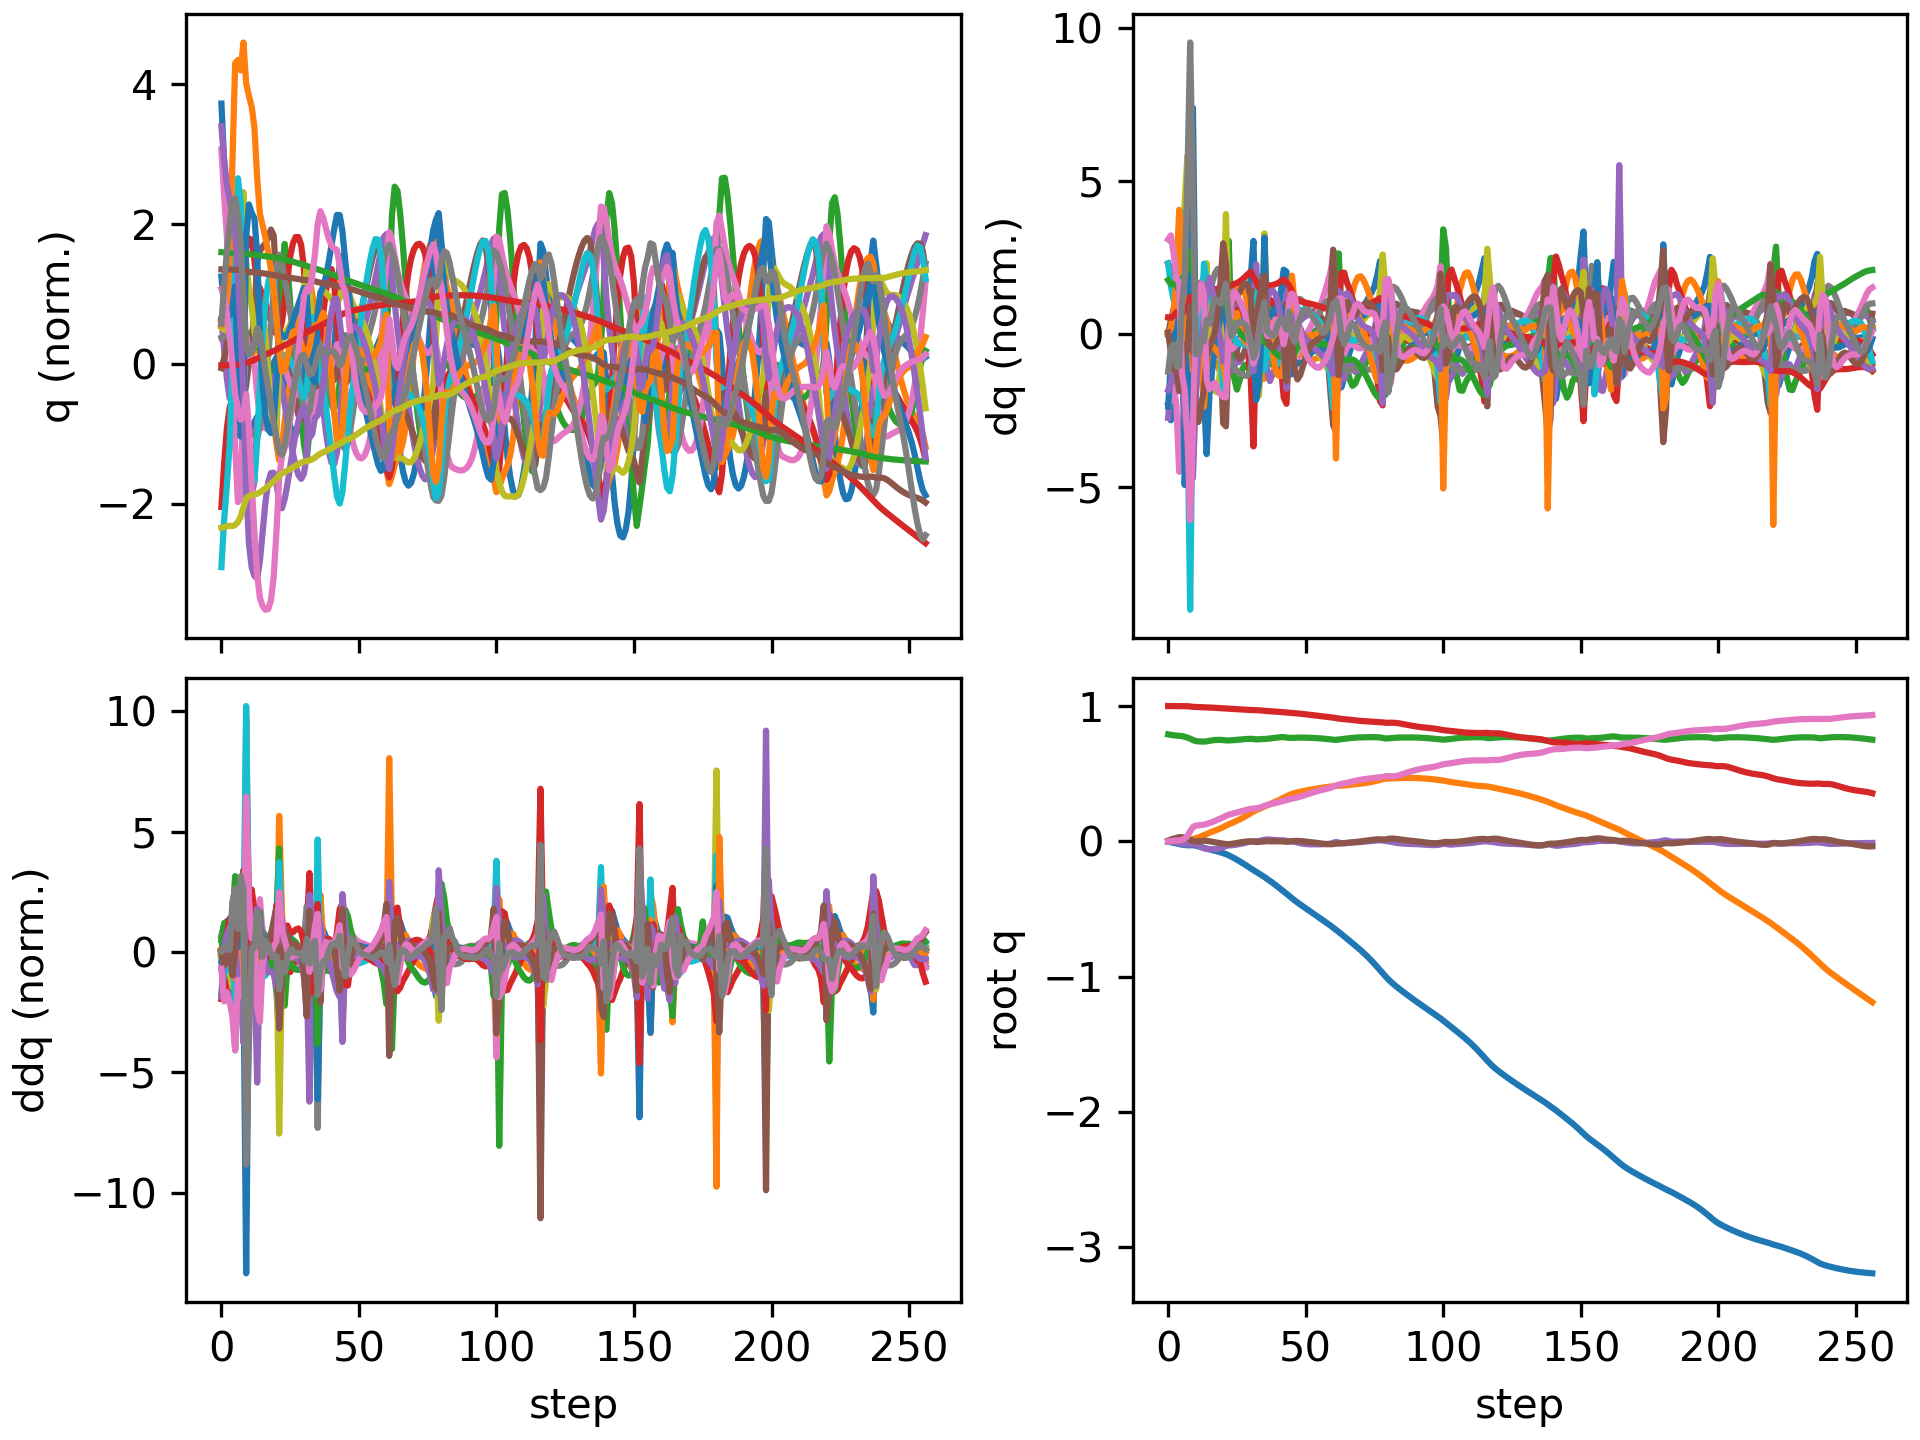

Data behind this chart, as committed beside it:
floating_base_joint_x, floating_base_joint_y, floating_base_joint_z, floating_base_joint_qw, floating_base_joint_qx, floating_base_joint_qy, floating_base_joint_qz, left_hip_pitch_joint_q, left_hip_roll_joint_q, left_hip_yaw_joint_q, left_knee_joint_q, left_ankle_pitch_joint_q, left_ankle_roll_joint_q, right_hip_pitch_joint_q, right_hip_roll_joint_q, right_hip_yaw_joint_q, right_knee_joint_q, right_ankle_pitch_joint_q, right_ankle_roll_joint_q, floating_base_joint_vx, floating_base_joint_vy, floating_base_joint_vz, floating_base_joint_wx, floating_base_joint_wy
-0.002742, 8.737507702648877e-10, 0.7906, 1, 1.597928729102787e-08, 0.005811, -4.862312507598205e-09, -0.05757, -0.0006897, -0.002978, 0.1257, -0.07618, 2.7516392895085615e-05, -0.05757, 0.0006893, 0.002978, 0.1257, -0.07618, -2.7555718382952283e-05, -0.162, -1.3815040528913289e-07, -0.2089, -6.422664153380801e-07, 0.6749
-0.006746, -7.954742319208462e-05, 0.7867, 0.9999, -0.001197, 0.01367, 0.002082, -0.1401, 0.002454, -0.003739, 0.2627, -0.1508, 0.01238, -0.1271, 0.002205, 0.0006576, 0.2359, -0.1367, 0.004271, -0.1967, -0.005773, -0.1835, -0.2254, 0.7046
-0.01087, 0.0001189, 0.7837, 0.9998, -0.004491, 0.02049, 0.005329, -0.2183, 0.0115, -0.007582, 0.374, -0.2209, 0.03008, -0.1867, 0.006997, 0.0006431, 0.3159, -0.1561, 0.02301, -0.1959, 0.02262, -0.1217, -0.4039, 0.5707
-0.0151, 0.001131, 0.782, 0.9996, -0.008434, 0.02574, 0.00668, -0.2739, 0.03229, 0.008295, 0.4379, -0.2681, 0.04779, -0.253, 0.01061, -0.0006494, 0.4105, -0.1584, 0.06405, -0.2037, 0.07316, -0.05104, -0.3912, 0.3886
-0.02022, 0.002432, 0.7807, 0.9994, -0.01367, 0.03059, 0.005968, -0.3102, 0.06797, 0.0518, 0.4671, -0.2509, 0.09651, -0.3705, 0.009576, -0.0186, 0.5965, -0.1374, 0.1621, -0.2557, 0.05441, -0.05824, -0.6468, 0.3635
-0.02444, 0.00351, 0.7782, 0.9993, -0.01903, 0.03106, 0.01039, -0.3326, 0.09434, 0.07427, 0.489, -0.214, 0.1207, -0.4976, -0.009569, -0.0555, 0.8454, -0.09572, 0.2618, -0.1511, 0.05171, -0.1422, -0.4992, -0.308
-0.02726, 0.004924, 0.7733, 0.9992, -0.02161, 0.02776, 0.02064, -0.3642, 0.09119, 0.04437, 0.5557, -0.2383, 0.05058, -0.5807, -0.01424, -0.01067, 1.023, -0.268, 0.2652, -0.1229, 0.09246, -0.3048, -0.1355, -0.4304
-0.0291, 0.006895, 0.7666, 0.9987, -0.02362, 0.02215, 0.03966, -0.4228, 0.07931, 0.03128, 0.7026, -0.2962, -0.00323, -0.5756, -0.007149, 0.08946, 0.9696, -0.4106, 0.2547, -0.06109, 0.1233, -0.3793, -0.2019, -0.761
-0.0286, 0.01122, 0.7593, 0.9969, -0.02308, 0.01146, 0.07441, -0.4767, 0.01207, -0.00875, 0.8574, -0.3485, -0.04276, -0.4261, -0.06193, 0.1477, 0.5447, -0.338, 0.2825, 0.07607, 0.2884, -0.4544, 0.2939, -1.387
-0.02862, 0.01706, 0.7485, 0.9942, -0.01897, 0.001864, 0.1059, -0.5029, -0.06398, -0.02286, 0.941, -0.4066, -0.02057, -0.3339, -0.1609, 0.07392, 0.2896, 0.006142, 0.2415, -0.06722, 0.2656, -0.5237, -0.01009, -0.7398
-0.03209, 0.02213, 0.7415, 0.993, -0.02495, -0.0003471, 0.1154, -0.5161, -0.07214, -0.01514, 0.9679, -0.4737, 0.00569, -0.358, -0.1787, 0.04441, 0.3234, 0.07493, 0.2293, -0.224, 0.2608, -0.2416, -0.9809, 0.1163
-0.03686, 0.02848, 0.7387, 0.9924, -0.03511, 0.0001115, 0.1177, -0.5164, -0.05528, -0.01255, 0.9639, -0.499, 0.02895, -0.3733, -0.1758, 0.02619, 0.3405, 0.05746, 0.2184, -0.2523, 0.3647, -0.07994, -0.9862, 0.1973
-0.04224, 0.03685, 0.7377, 0.9917, -0.04391, 0.001872, 0.121, -0.4991, -0.04899, -0.02451, 0.8985, -0.4685, 0.06958, -0.3732, -0.1831, -0.0005778, 0.325, 0.04606, 0.1976, -0.2873, 0.4543, -0.05046, -0.7875, 0.3506
-0.04861, 0.04557, 0.7374, 0.991, -0.05164, 0.004856, 0.1233, -0.4918, -0.04193, -0.02045, 0.8261, -0.322, 0.1331, -0.42, -0.1896, -0.01561, 0.4163, -0.02908, 0.1472, -0.3172, 0.4346, 0.0409, -0.6406, 0.2685
-0.05415, 0.05434, 0.7394, 0.9901, -0.05583, 0.003893, 0.1284, -0.4913, -0.05323, -0.02461, 0.8118, -0.3038, 0.1465, -0.4558, -0.1669, 0.0179, 0.5459, -0.1946, 0.1112, -0.2402, 0.4468, 0.1565, -0.2839, -0.3529
-0.05903, 0.0631, 0.7429, 0.9892, -0.0573, 0.0001686, 0.1348, -0.4779, -0.07088, -0.02939, 0.7908, -0.2988, 0.1517, -0.4689, -0.1314, 0.01997, 0.6561, -0.3049, 0.09916, -0.2424, 0.4302, 0.1913, -0.1584, -0.4257
-0.06406, 0.07146, 0.7463, 0.9882, -0.05794, -0.003686, 0.1421, -0.4616, -0.09049, -0.03594, 0.7634, -0.2838, 0.1559, -0.4714, -0.08737, -0.00792, 0.7355, -0.3668, 0.08746, -0.2585, 0.4095, 0.1522, -0.08879, -0.3998
-0.06941, 0.07947, 0.7487, 0.9869, -0.05784, -0.007113, 0.1507, -0.4468, -0.1127, -0.04378, 0.7358, -0.2633, 0.163, -0.4677, -0.03317, -0.04333, 0.7827, -0.3964, 0.07306, -0.2765, 0.3954, 0.08563, 0.008017, -0.3774
-0.07504, 0.08742, 0.7498, 0.9855, -0.05626, -0.01054, 0.1597, -0.4318, -0.1373, -0.04893, 0.708, -0.242, 0.173, -0.4608, 0.02771, -0.08118, 0.8074, -0.4035, 0.05537, -0.2888, 0.4009, 0.02371, 0.1961, -0.4333
-0.081, 0.0958, 0.7498, 0.9842, -0.05204, -0.014, 0.1685, -0.4172, -0.1657, -0.04881, 0.682, -0.2224, 0.1658, -0.4454, 0.08911, -0.1099, 0.7916, -0.3832, 0.03471, -0.3117, 0.4367, -0.02801, 0.5325, -0.4575
-0.08746, 0.1052, 0.7486, 0.9829, -0.04399, -0.01709, 0.178, -0.4096, -0.2005, -0.04058, 0.6688, -0.2083, 0.1094, -0.4096, 0.139, -0.1117, 0.7013, -0.2974, 0.007032, -0.3434, 0.5046, -0.1076, 0.9829, -0.482
-0.09465, 0.1157, 0.7463, 0.9813, -0.03421, -0.02009, 0.1885, -0.4098, -0.2273, -0.01943, 0.6725, -0.2159, 0.02903, -0.3681, 0.1578, -0.03471, 0.6122, -0.1908, -0.02594, -0.3791, 0.5177, -0.1058, 0.7567, -0.4844
-0.1034, 0.1249, 0.7456, 0.9798, -0.0302, -0.02061, 0.1966, -0.4267, -0.2035, 0.03033, 0.706, -0.2366, 0.01294, -0.3654, 0.1388, -0.009501, 0.606, -0.1987, -0.04667, -0.4658, 0.4332, 0.0255, 0.1558, -0.007004
-0.1135, 0.1336, 0.7467, 0.9788, -0.02877, -0.01871, 0.2021, -0.4527, -0.1638, 0.05067, 0.7681, -0.282, 0.01189, -0.38, 0.1139, -0.004616, 0.6148, -0.2031, -0.04483, -0.5225, 0.4484, 0.08203, 0.2646, 0.2098
-0.1244, 0.1427, 0.7484, 0.9779, -0.02651, -0.01527, 0.2069, -0.482, -0.1303, 0.03591, 0.8452, -0.327, 0.007445, -0.3947, 0.0842, 0.001271, 0.6151, -0.1974, -0.03274, -0.5618, 0.4689, 0.09673, 0.3739, 0.2935
-0.1358, 0.1522, 0.7505, 0.9768, -0.02361, -0.0116, 0.2125, -0.5045, -0.09837, 0.008028, 0.9109, -0.3635, -0.007451, -0.4047, 0.0505, 0.006418, 0.6048, -0.1844, -0.01648, -0.5811, 0.4853, 0.1079, 0.3942, 0.2633
-0.1477, 0.1621, 0.7526, 0.9756, -0.02021, -0.008193, 0.2185, -0.5157, -0.06368, -0.01834, 0.9529, -0.3997, -0.02699, -0.4116, 0.01449, 0.01099, 0.5897, -0.1679, -0.006797, -0.6053, 0.5063, 0.09862, 0.4446, 0.2271
-0.1601, 0.1726, 0.7544, 0.9743, -0.0161, -0.005055, 0.2245, -0.5166, -0.02784, -0.03883, 0.9725, -0.4307, -0.0448, -0.4175, -0.02314, 0.01694, 0.5738, -0.1511, -0.006024, -0.6338, 0.5356, 0.08187, 0.5089, 0.1885
-0.173, 0.1837, 0.7559, 0.9731, -0.01135, -0.00239, 0.2302, -0.5071, 0.004736, -0.05587, 0.9723, -0.4526, -0.05873, -0.4216, -0.06223, 0.0247, 0.5563, -0.134, -0.01074, -0.6602, 0.5716, 0.06561, 0.5419, 0.1195
-0.1864, 0.1955, 0.7571, 0.9718, -0.006266, -0.0006333, 0.2357, -0.4842, 0.02977, -0.07315, 0.9473, -0.4618, -0.06404, -0.4224, -0.1018, 0.03423, 0.5359, -0.1163, -0.01821, -0.6794, 0.6098, 0.04289, 0.5202, 0.01539
-0.1999, 0.2082, 0.7575, 0.9708, -0.001361, -0.000509, 0.2399, -0.4395, 0.04345, -0.09392, 0.8744, -0.4488, -0.05441, -0.42, -0.139, 0.04652, 0.5156, -0.09999, -0.02675, -0.6768, 0.642, -0.01001, 0.4006, -0.1514
-0.2127, 0.2203, 0.7563, 0.9704, 0.0001143, -0.002461, 0.2416, -0.3597, 0.06116, -0.1056, 0.6849, -0.4071, -0.02219, -0.4301, -0.1498, 0.06631, 0.536, -0.1156, -0.03126, -0.6188, 0.5638, -0.1416, -0.2426, -0.2363
-0.2255, 0.2308, 0.7539, 0.9698, -0.0003372, -0.004425, 0.244, -0.3291, 0.07086, -0.08435, 0.5733, -0.2359, -0.04477, -0.4492, -0.1365, 0.04339, 0.6081, -0.205, -0.02175, -0.6483, 0.5076, -0.04743, 0.1438, -0.1839
-0.2384, 0.2399, 0.7544, 0.9688, 0.002379, -0.004187, 0.2479, -0.3461, 0.04523, -0.07489, 0.5798, -0.211, -0.04585, -0.4674, -0.105, 0.005438, 0.7027, -0.2883, -0.00562, -0.6307, 0.418, 0.08588, 0.3363, -0.004832
-0.2509, 0.2481, 0.7562, 0.9672, 0.006239, -0.002679, 0.2538, -0.3615, 0.0125, -0.06892, 0.5811, -0.2021, -0.03765, -0.454, -0.05239, -0.01602, 0.7021, -0.2979, -0.0002376, -0.6272, 0.4069, 0.07616, 0.5342, 0.1273
-0.2637, 0.2566, 0.7566, 0.9649, 0.0117, -0.000439, 0.2625, -0.3884, -0.0242, -0.05685, 0.6034, -0.1951, -0.02742, -0.4179, -0.002851, 0.01534, 0.5951, -0.1524, -0.0006621, -0.6911, 0.4492, -0.0004338, 0.6252, 0.1582
-0.2779, 0.2657, 0.7578, 0.9631, 0.01405, 0.001028, 0.2687, -0.4203, -0.03689, -0.03105, 0.66, -0.2337, -0.02197, -0.4174, -0.01243, 0.0407, 0.5651, -0.1095, 0.004711, -0.7004, 0.4431, 0.1165, -0.0452, -0.03229
-0.2922, 0.2745, 0.7605, 0.9618, 0.01286, 0.0003911, 0.2736, -0.4397, -0.03182, -0.02702, 0.7317, -0.2939, -0.01293, -0.4129, -0.03558, 0.04271, 0.5362, -0.09679, 0.01215, -0.7218, 0.4485, 0.1415, -0.1556, -0.03503
-0.307, 0.2835, 0.7634, 0.9605, 0.011, -5.714218228694731e-05, 0.2781, -0.4491, -0.02376, -0.04124, 0.8022, -0.3485, -0.006914, -0.4044, -0.06035, 0.04025, 0.496, -0.07554, 0.005548, -0.7543, 0.4556, 0.1467, -0.1663, 0.04729
-0.3224, 0.2927, 0.7663, 0.9591, 0.009118, 2.9998215644942183e-05, 0.2828, -0.4482, -0.01076, -0.05665, 0.8566, -0.3935, -0.009541, -0.3934, -0.08537, 0.03676, 0.4472, -0.04586, -0.01867, -0.7835, 0.4669, 0.1332, -0.1425, 0.08871
-0.3382, 0.3023, 0.7687, 0.9576, 0.007814, 0.0002832, 0.2881, -0.4329, 0.006746, -0.06565, 0.8719, -0.4227, -0.01472, -0.3794, -0.112, 0.03319, 0.3927, -0.0114, -0.051, -0.8052, 0.486, 0.09954, -0.07796, 0.07743
-0.3543, 0.3123, 0.7703, 0.9558, 0.007278, 0.0001713, 0.294, -0.3987, 0.02495, -0.06808, 0.8272, -0.4258, -0.01487, -0.3628, -0.1403, 0.02996, 0.337, 0.02353, -0.08583, -0.8143, 0.5096, 0.04102, -0.04805, 0.009941
-0.3704, 0.3229, 0.7703, 0.954, 0.007085, -0.0009285, 0.2998, -0.3426, 0.03958, -0.0648, 0.7142, -0.3983, 6.820831127787516e-05, -0.3468, -0.1687, 0.02802, 0.2893, 0.05301, -0.1162, -0.8117, 0.5334, -0.05686, -0.1057, -0.09499
-0.3865, 0.3332, 0.7677, 0.9525, 0.004197, -0.002618, 0.3045, -0.2793, 0.06302, -0.04966, 0.5684, -0.3485, 0.02508, -0.3457, -0.1875, 0.03437, 0.2726, 0.05262, -0.1186, -0.8128, 0.4918, -0.2038, -0.5397, 3.1029529800854355e-05
-0.4035, 0.3424, 0.7648, 0.9505, 0.0007074, -0.001929, 0.3107, -0.2684, 0.07601, -0.01918, 0.4955, -0.2226, -0.01166, -0.3699, -0.2023, 0.04708, 0.2991, 0.01877, -0.1053, -0.8703, 0.4462, -0.0521, -0.0086, 0.2259
-0.4207, 0.3503, 0.7648, 0.9487, -0.0004634, 0.0009484, 0.3163, -0.2995, 0.0523, -0.01539, 0.5091, -0.2041, -0.01618, -0.4094, -0.21, 0.0538, 0.3649, -0.04223, -0.05691, -0.8319, 0.364, 0.04722, -0.0836, 0.2778
-0.4369, 0.3566, 0.7658, 0.9474, -0.00388, 0.002942, 0.3201, -0.3306, 0.03332, -0.01545, 0.5259, -0.1985, -0.007568, -0.4489, -0.1969, 0.04486, 0.4395, -0.09526, -0.02559, -0.7787, 0.2851, 0.05441, -0.4109, 0.259
-0.452, 0.3618, 0.7666, 0.9458, -0.00898, 0.003314, 0.3245, -0.3569, 0.01913, -0.0196, 0.537, -0.189, 0.006969, -0.4778, -0.168, 0.0344, 0.5031, -0.1421, -0.01795, -0.7383, 0.2479, 0.03449, -0.5171, 0.1208
-0.4666, 0.3666, 0.767, 0.9438, -0.01379, 0.002311, 0.3302, -0.377, 0.004609, -0.0258, 0.5417, -0.1751, 0.02441, -0.4963, -0.1339, 0.02671, 0.5579, -0.1881, -0.02004, -0.7172, 0.23, 0.01255, -0.4691, -0.01203
-0.4808, 0.371, 0.767, 0.9414, -0.0175, 0.0005423, 0.3369, -0.3918, -0.01195, -0.0318, 0.5405, -0.158, 0.04166, -0.5082, -0.1004, 0.02135, 0.6113, -0.2334, -0.02297, -0.708, 0.2174, -0.009241, -0.3719, -0.1004
-0.4949, 0.3752, 0.7666, 0.9388, -0.02, -0.001621, 0.344, -0.402, -0.03048, -0.03635, 0.5338, -0.1384, 0.05803, -0.5148, -0.07023, 0.01665, 0.6631, -0.2749, -0.02536, -0.7047, 0.2081, -0.02468, -0.2729, -0.1636
-0.5091, 0.3793, 0.7659, 0.9361, -0.02145, -0.003968, 0.351, -0.4082, -0.05042, -0.03899, 0.5221, -0.1166, 0.07438, -0.516, -0.04426, 0.01117, 0.7115, -0.3115, -0.02746, -0.7054, 0.1994, -0.03733, -0.1892, -0.2036
-0.5232, 0.3831, 0.7651, 0.9335, -0.0221, -0.006399, 0.3577, -0.4113, -0.07124, -0.04002, 0.506, -0.09288, 0.09082, -0.5119, -0.02247, 0.004157, 0.756, -0.3431, -0.02964, -0.7072, 0.1902, -0.04823, -0.1312, -0.2315
-0.5373, 0.3868, 0.764, 0.931, -0.02225, -0.008921, 0.3641, -0.4117, -0.09231, -0.03998, 0.4861, -0.06709, 0.1074, -0.5021, -0.003654, -0.004448, 0.7963, -0.371, -0.03167, -0.7082, 0.1796, -0.05877, -0.1015, -0.2501
-0.5515, 0.3903, 0.7628, 0.9287, -0.02212, -0.01155, 0.37, -0.4097, -0.113, -0.03906, 0.4624, -0.0393, 0.1236, -0.4863, 0.01415, -0.01474, 0.832, -0.3969, -0.03249, -0.7079, 0.1685, -0.06781, -0.08433, -0.2658
-0.5656, 0.3936, 0.7614, 0.9265, -0.02178, -0.01422, 0.3754, -0.4052, -0.1329, -0.03712, 0.4343, -0.009456, 0.1383, -0.4643, 0.03319, -0.02755, 0.8623, -0.4223, -0.03194, -0.7074, 0.156, -0.0756, -0.06636, -0.2657
-0.5798, 0.3966, 0.7598, 0.9245, -0.02129, -0.01676, 0.3802, -0.3985, -0.1519, -0.03434, 0.4014, 0.02238, 0.1507, -0.4355, 0.05593, -0.04332, 0.8829, -0.447, -0.02843, -0.7073, 0.1422, -0.08562, -0.043, -0.2453
-0.5938, 0.3993, 0.7581, 0.9226, -0.02065, -0.01905, 0.3848, -0.39, -0.1707, -0.03191, 0.3641, 0.05512, 0.1569, -0.3978, 0.08376, -0.0624, 0.8818, -0.4696, -0.02332, -0.7077, 0.1291, -0.09963, -0.007687, -0.2174
-0.608, 0.4019, 0.7561, 0.9204, -0.01948, -0.0208, 0.39, -0.381, -0.1908, -0.02987, 0.3237, 0.08819, 0.1472, -0.35, 0.115, -0.08496, 0.8474, -0.4827, -0.01587, -0.7178, 0.1221, -0.1129, 0.1117, -0.1752
-0.6225, 0.4044, 0.7539, 0.9178, -0.01673, -0.02138, 0.3962, -0.3726, -0.2135, -0.02452, 0.2805, 0.1204, 0.1092, -0.2911, 0.1456, -0.1093, 0.7722, -0.4772, -0.003511, -0.744, 0.1271, -0.1246, 0.3775, -0.1144
... 197 more rows
